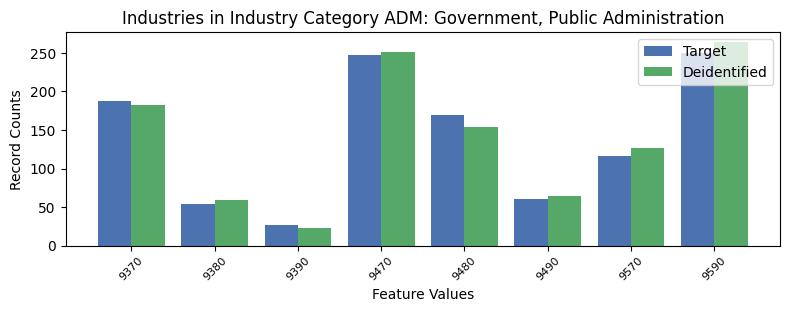

Source data for this figure (header and first rows):
, INDP, count_target, count_deidentified
1, 9370, 188, 183
6, 9380, 54, 59
7, 9390, 27, 23
4, 9470, 247, 251
0, 9480, 170, 154
2, 9490, 61, 65
3, 9570, 116, 127
5, 9590, 250, 264
